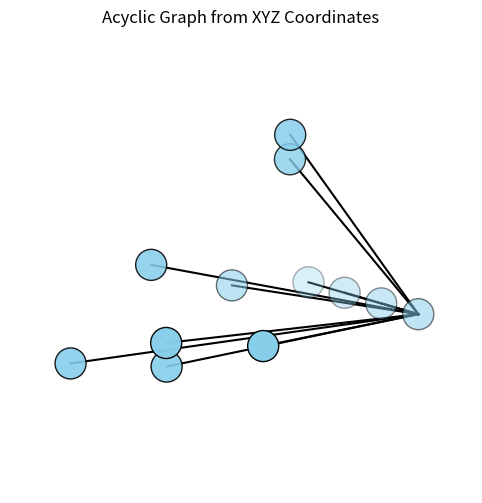

This figure's Python source:
import networkx as nx
import matplotlib.pyplot as plt
from itertools import combinations

# Function to calculate Euclidean distance between two points
def distance(point1, point2):
    return ((point1[0] - point2[0])**2 + (point1[1] - point2[1])**2 + (point1[2] - point2[2])**2) ** 0.5

# Given set of XYZ coordinates
coordinates = [
    (0, 0, 0),
    (1, 2, 3),
    (2, 1, 0),
    (2, 4, 1),
    (4, 2, 1),
    (2, 1, 1),
    (3, 5, 6),
    (3, 5, 7),
    (3, 6, 0),
    (4, 6, 0),
    (5, 6, 0),
    (6, 6, 0),
    # (2, 4, 1),
    # (2, 4, 1),
    # (2, 4, 1),
    # Add more coordinates as needed
]

# Create an empty graph
G = nx.Graph()

# Add nodes to the graph
for i, coord in enumerate(coordinates):
    G.add_node(i, pos=coord)

# Calculate distances and add edges
for pair in combinations(G.nodes, 2):
    node1, node2 = pair
    dist = distance(G.nodes[node1]['pos'], G.nodes[node2]['pos'])
    G.add_edge(node1, node2, weight=dist)

# Remove edges to make the graph acyclic
def make_acyclic(graph):
    for edge in graph.edges():
        graph.remove_edge(*edge)
        if nx.is_connected(graph):
            continue
        else:
            graph.add_edge(*edge)  # Re-add the edge if it breaks connectivity

make_acyclic(G)

# Extract x, y, z coordinates for plotting
pos = nx.get_node_attributes(G, 'pos')
x = [pos[node][0] for node in G.nodes()]
y = [pos[node][1] for node in G.nodes()]
z = [pos[node][2] for node in G.nodes()]

# Draw the graph
fig = plt.figure(figsize=(8, 6))
ax = fig.add_subplot(111, projection='3d')

# Plot nodes
ax.scatter(x, y, z, c='skyblue', s=500, edgecolors='black', depthshade=True)

# Plot edges
for edge in G.edges():
    start = pos[edge[0]]
    end = pos[edge[1]]
    edge_x = [start[0], end[0]]
    edge_y = [start[1], end[1]]
    edge_z = [start[2], end[2]]
    ax.plot(edge_x, edge_y, edge_z, c='black')

plt.title("Acyclic Graph from XYZ Coordinates")
plt.axis('off')
plt.show()

'''
import networkx as nx
import matplotlib.pyplot as plt
from itertools import combinations

# Function to calculate Euclidean distance between two points
def distance(point1, point2):
    return ((point1[0] - point2[0])**2 + (point1[1] - point2[1])**2 + (point1[2] - point2[2])**2) ** 0.5

# Given set of XYZ coordinates
coordinates = [
    (0, 0, 0),
    (1, 2, 3),
    (2, 4, 1),
    # Add more coordinates as needed
]

# Create an empty graph
G = nx.Graph()

# Add nodes to the graph
for i, coord in enumerate(coordinates):
    G.add_node(i, pos=coord)

# Calculate distances and add edges
for pair in combinations(G.nodes, 2):
    node1, node2 = pair
    dist = distance(G.nodes[node1]['pos'], G.nodes[node2]['pos'])
    G.add_edge(node1, node2, weight=dist)

# Remove edges to make the graph acyclic
def make_acyclic(graph):
    for edge in graph.edges():
        graph.remove_edge(*edge)
        if nx.is_connected(graph):
            continue
        else:
            graph.add_edge(*edge)  # Re-add the edge if it breaks connectivity

make_acyclic(G)

# Extract x, y, z coordinates for plotting
pos = nx.get_node_attributes(G, 'pos')
x = [pos[node][0] for node in G.nodes()]
y = [pos[node][1] for node in G.nodes()]
z = [pos[node][2] for node in G.nodes()]

# Draw the graph
fig = plt.figure(figsize=(8, 6))
ax = fig.add_subplot(111, projection='3d')

nx.draw(G, pos, ax=ax, node_size=500, node_color='skyblue', font_weight='bold')

# Scatter plot for node positions
ax.scatter(x, y, z, c='skyblue', s=500, edgecolors='black', depthshade=True)

plt.title("Acyclic Graph from XYZ Coordinates")
plt.axis('off')
plt.show()
'''

'''
import networkx as nx
import matplotlib.pyplot as plt
from itertools import combinations

# Function to calculate Euclidean distance between two points
def distance(point1, point2):
    return ((point1[0] - point2[0])**2 + (point1[1] - point2[1])**2 + (point1[2] - point2[2])**2) ** 0.5

# Given set of XYZ coordinates
coordinates = [
    (0, 0, 0),
    (1, 2, 3),
    (2, 4, 1),
    # Add more coordinates as needed
]

# Create an empty graph
G = nx.Graph()

# Add nodes to the graph
for i, coord in enumerate(coordinates):
    G.add_node(i, pos=coord)

# Calculate distances and add edges
for pair in combinations(G.nodes, 2):
    node1, node2 = pair
    dist = distance(G.nodes[node1]['pos'], G.nodes[node2]['pos'])
    G.add_edge(node1, node2, weight=dist)

# Remove edges to make the graph acyclic
def make_acyclic(graph):
    for edge in graph.edges():
        graph.remove_edge(*edge)
        if nx.is_connected(graph):
            continue
        else:
            graph.add_edge(*edge)  # Re-add the edge if it breaks connectivity

make_acyclic(G)

# Draw the graph
pos = nx.get_node_attributes(G, 'pos')

plt.figure(figsize=(8, 6))
nx.draw(G, pos, with_labels=True, node_size=500, node_color='skyblue', font_weight='bold')
plt.title("Acyclic Graph from XYZ Coordinates")
plt.axis('off')

# Show edge labels if they exist
if all('weight' in G.edges[edge] for edge in G.edges()):
    edge_labels = {(u, v): G.edges[u, v]['weight'] for u, v in G.edges()}
    nx.draw_networkx_edge_labels(G, pos, edge_labels=edge_labels)

plt.show()
'''

'''
import networkx as nx
import matplotlib.pyplot as plt
from itertools import combinations

# Function to calculate Euclidean distance between two points
def distance(point1, point2):
    return ((point1[0] - point2[0])**2 + (point1[1] - point2[1])**2 + (point1[2] - point2[2])**2) ** 0.5

# Given set of XYZ coordinates
coordinates = [
    (0, 0, 0),
    (1, 2, 3),
    (2, 4, 1),
    # Add more coordinates as needed
]

# Create an empty graph
G = nx.Graph()

# Add nodes to the graph
for i, coord in enumerate(coordinates):
    G.add_node(i, pos=coord)

# Calculate distances and add edges
for pair in combinations(G.nodes, 2):
    node1, node2 = pair
    dist = distance(G.nodes[node1]['pos'], G.nodes[node2]['pos'])
    G.add_edge(node1, node2, weight=dist)

# Remove edges to make the graph acyclic
def make_acyclic(graph):
    for edge in graph.edges():
        graph.remove_edge(*edge)
        if nx.is_connected(graph):
            continue
        else:
            graph.add_edge(*edge)  # Re-add the edge if it breaks connectivity

make_acyclic(G)

# Draw the graph
pos = nx.get_node_attributes(G, 'pos')
edge_labels = {(u, v): d['weight'] for u, v, d in G.edges(data=True)}

plt.figure(figsize=(8, 6))
nx.draw(G, pos, with_labels=True, node_size=500, node_color='skyblue', font_weight='bold')
nx.draw_networkx_edge_labels(G, pos, edge_labels=edge_labels)
plt.title("Acyclic Graph from XYZ Coordinates")
plt.axis('off')
plt.show()
'''

'''
import networkx as nx
import matplotlib.pyplot as plt
from itertools import combinations

# Function to calculate Euclidean distance between two points
def distance(point1, point2):
    return ((point1[0] - point2[0])*2 + (point1[1] - point2[1])*2 + (point1[2] - point2[2])*2) * 0.5

# Given set of XYZ coordinates
coordinates = [
    (0, 0, 0),
    (1, 2, 3),
    (2, 4, 1),
    # Add more coordinates as needed
]

# Create an empty graph
G = nx.Graph()

# Add nodes to the graph
for i, coord in enumerate(coordinates):
    G.add_node(i, pos=coord)

# Calculate distances and add edges
for pair in combinations(G.nodes, 2):
    node1, node2 = pair
    dist = distance(G.nodes[node1]['pos'], G.nodes[node2]['pos'])
    G.add_edge(node1, node2, weight=dist)

# Remove edges to make the graph acyclic
cycles = list(nx.simple_cycles(G))
if cycles:
    # If cycles exist, remove edges causing cycles (e.g., using a heuristic like removing longest edge)
    for cycle in cycles:
        longest_edge = max(G.edges(cycle), key=lambda x: G.edges[x]['weight'])
        G.remove_edge(*longest_edge)

# Draw the graph
pos = nx.get_node_attributes(G, 'pos')
edge_labels = {(u, v): d['weight'] for u, v, d in G.edges(data=True)}

plt.figure(figsize=(8, 6))
nx.draw(G, pos, with_labels=True, node_size=500, node_color='skyblue', font_weight='bold')
nx.draw_networkx_edge_labels(G, pos, edge_labels=edge_labels)
plt.title("Acyclic Graph from XYZ Coordinates")
plt.axis('off')
plt.show()
'''
